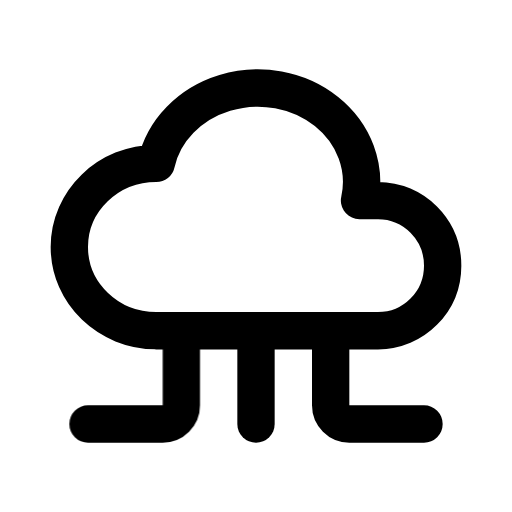
t = 0.00 s
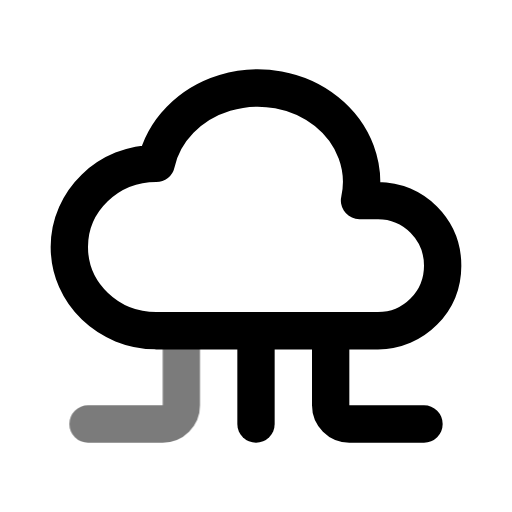
t = 0.44 s
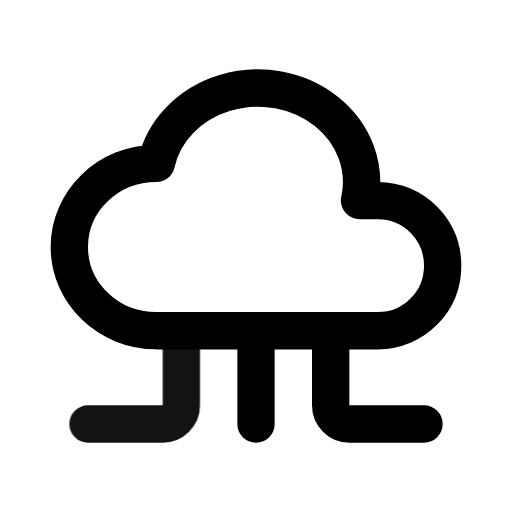
t = 0.94 s
t = 1.46 s: frame unchanged from t = 0.00 s, image omitted
t = 1.86 s: frame unchanged from t = 0.00 s, image omitted
t = 2.25 s: frame unchanged from t = 0.00 s, image omitted

The animated SVG that drew these frames (rendered in a browser with its animation timeline set to each time). Animation: 1 CSS @keyframes rule; one cycle of 2.65 s, repeats indefinitely.

<svg xmlns="http://www.w3.org/2000/svg" width="24" height="24" fill="none" stroke="currentColor" stroke-linecap="round" stroke-linejoin="round" stroke-width="2" viewBox="0 0 24 24">
    <!-- Generated by scripts/icon-expansion/generate.mjs -->
    <!-- Adapted from Tabler Icons 3.34.1.
MIT License

Copyright (c) 2020-2024 Paweł Kuna

Permission is hereby granted, free of charge, to any person obtaining a copy
of this software and associated documentation files (the "Software"), to deal
in the Software without restriction, including without limitation the rights
to use, copy, modify, merge, publish, distribute, sublicense, and/or sell
copies of the Software, and to permit persons to whom the Software is
furnished to do so, subject to the following conditions:

The above copyright notice and this permission notice shall be included in all
copies or substantial portions of the Software.

THE SOFTWARE IS PROVIDED "AS IS", WITHOUT WARRANTY OF ANY KIND, EXPRESS OR
IMPLIED, INCLUDING BUT NOT LIMITED TO THE WARRANTIES OF MERCHANTABILITY,
FITNESS FOR A PARTICULAR PURPOSE AND NONINFRINGEMENT. IN NO EVENT SHALL THE
AUTHORS OR COPYRIGHT HOLDERS BE LIABLE FOR ANY CLAIM, DAMAGES OR OTHER
LIABILITY, WHETHER IN AN ACTION OF CONTRACT, TORT OR OTHERWISE, ARISING FROM,
OUT OF OR IN CONNECTION WITH THE SOFTWARE OR THE USE OR OTHER DEALINGS IN THE
SOFTWARE. -->
    <style>
        @media (prefers-reduced-motion: no-preference) {
            @keyframes ira-exp-pulse { 0%, 100% { opacity: 1; } 22% { opacity: .45; } 40% { opacity: 1; } }
            [data-ira-motion="cloud-computing"] { transform-box: fill-box; transform-origin: center; animation: ira-exp-pulse 2.65s ease-in-out -0s infinite; }
        }
    </style>
    <g transform="translate(1.5 1.5) scale(.875)"><path d="M6.657 16c-2.572 0 -4.657 -2.007 -4.657 -4.483c0 -2.475 2.085 -4.482 4.657 -4.482c.393 -1.762 1.794 -3.2 3.675 -3.773c1.88 -.572 3.956 -.193 5.444 1c1.488 1.19 2.162 3.007 1.77 4.769h.99c1.913 0 3.464 1.56 3.464 3.486c0 1.927 -1.551 3.487 -3.465 3.487h-11.878"/><path d="M12 16v5"/><path d="M16 16v4a1 1 0 0 0 1 1h4"/></g>
    <g data-ira-motion="cloud-computing"><g transform="translate(1.5 1.5) scale(.875)"><path d="M8 16v4a1 1 0 0 1 -1 1h-4"/></g></g>
</svg>
